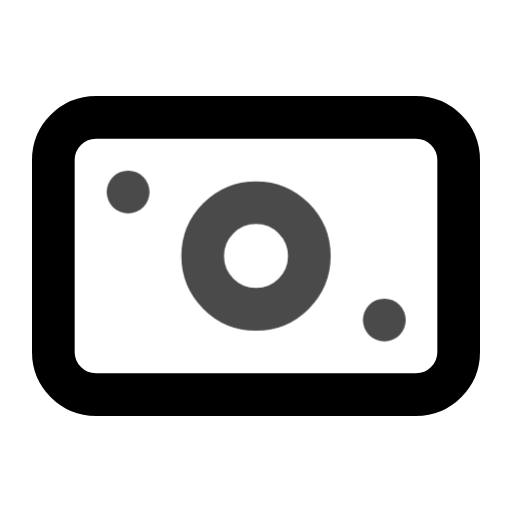
t = 0.00 s
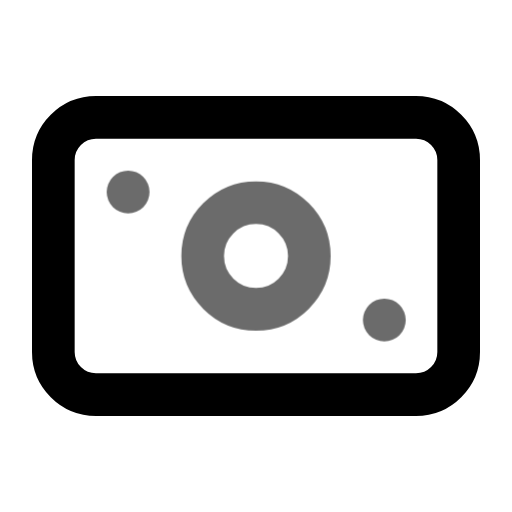
t = 0.45 s
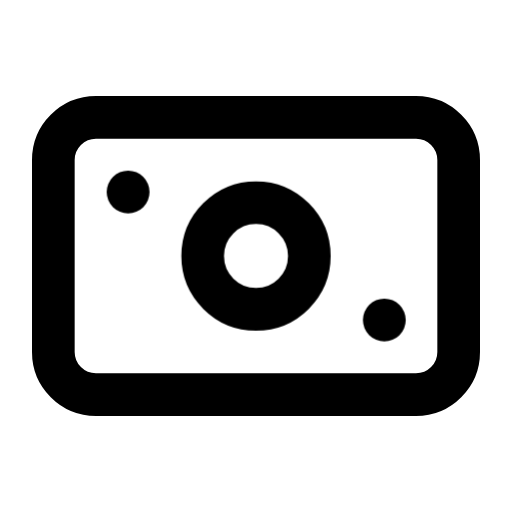
t = 1.00 s
t = 1.36 s: frame unchanged from t = 1.00 s, image omitted
t = 2.16 s: frame unchanged from t = 1.00 s, image omitted
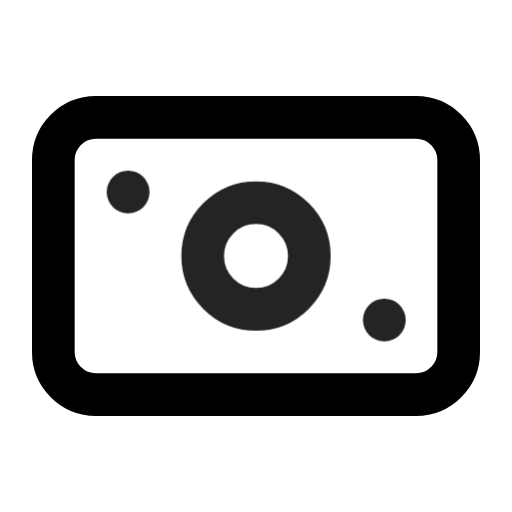
t = 2.55 s

The animated SVG that drew these frames (rendered in a browser with its animation timeline set to each time). Animation: 1 CSS @keyframes rule; one cycle of 2.95 s, repeats indefinitely.

<svg xmlns="http://www.w3.org/2000/svg" width="24" height="24" fill="none" stroke="currentColor" stroke-linecap="round" stroke-linejoin="round" stroke-width="2" viewBox="0 0 24 24">
    <!-- Generated by scripts/icon-expansion/generate.mjs -->
    <style>
        @media (prefers-reduced-motion: no-preference) {
            @keyframes ira-exp-pulse { 0%, 100% { opacity: 1; } 22% { opacity: .45; } 40% { opacity: 1; } }
            [data-ira-motion="banknote"] { transform-box: fill-box; transform-origin: center; animation: ira-exp-pulse 2.65s ease-in-out -0.3s infinite; }
        }
    </style>
    <rect x="2.5" y="5.5" width="19" height="13" rx="2"/>
    <g data-ira-motion="banknote"><circle cx="12" cy="12" r="2.5"/><path d="M6 9h.01m12 6h.01"/></g>
</svg>
